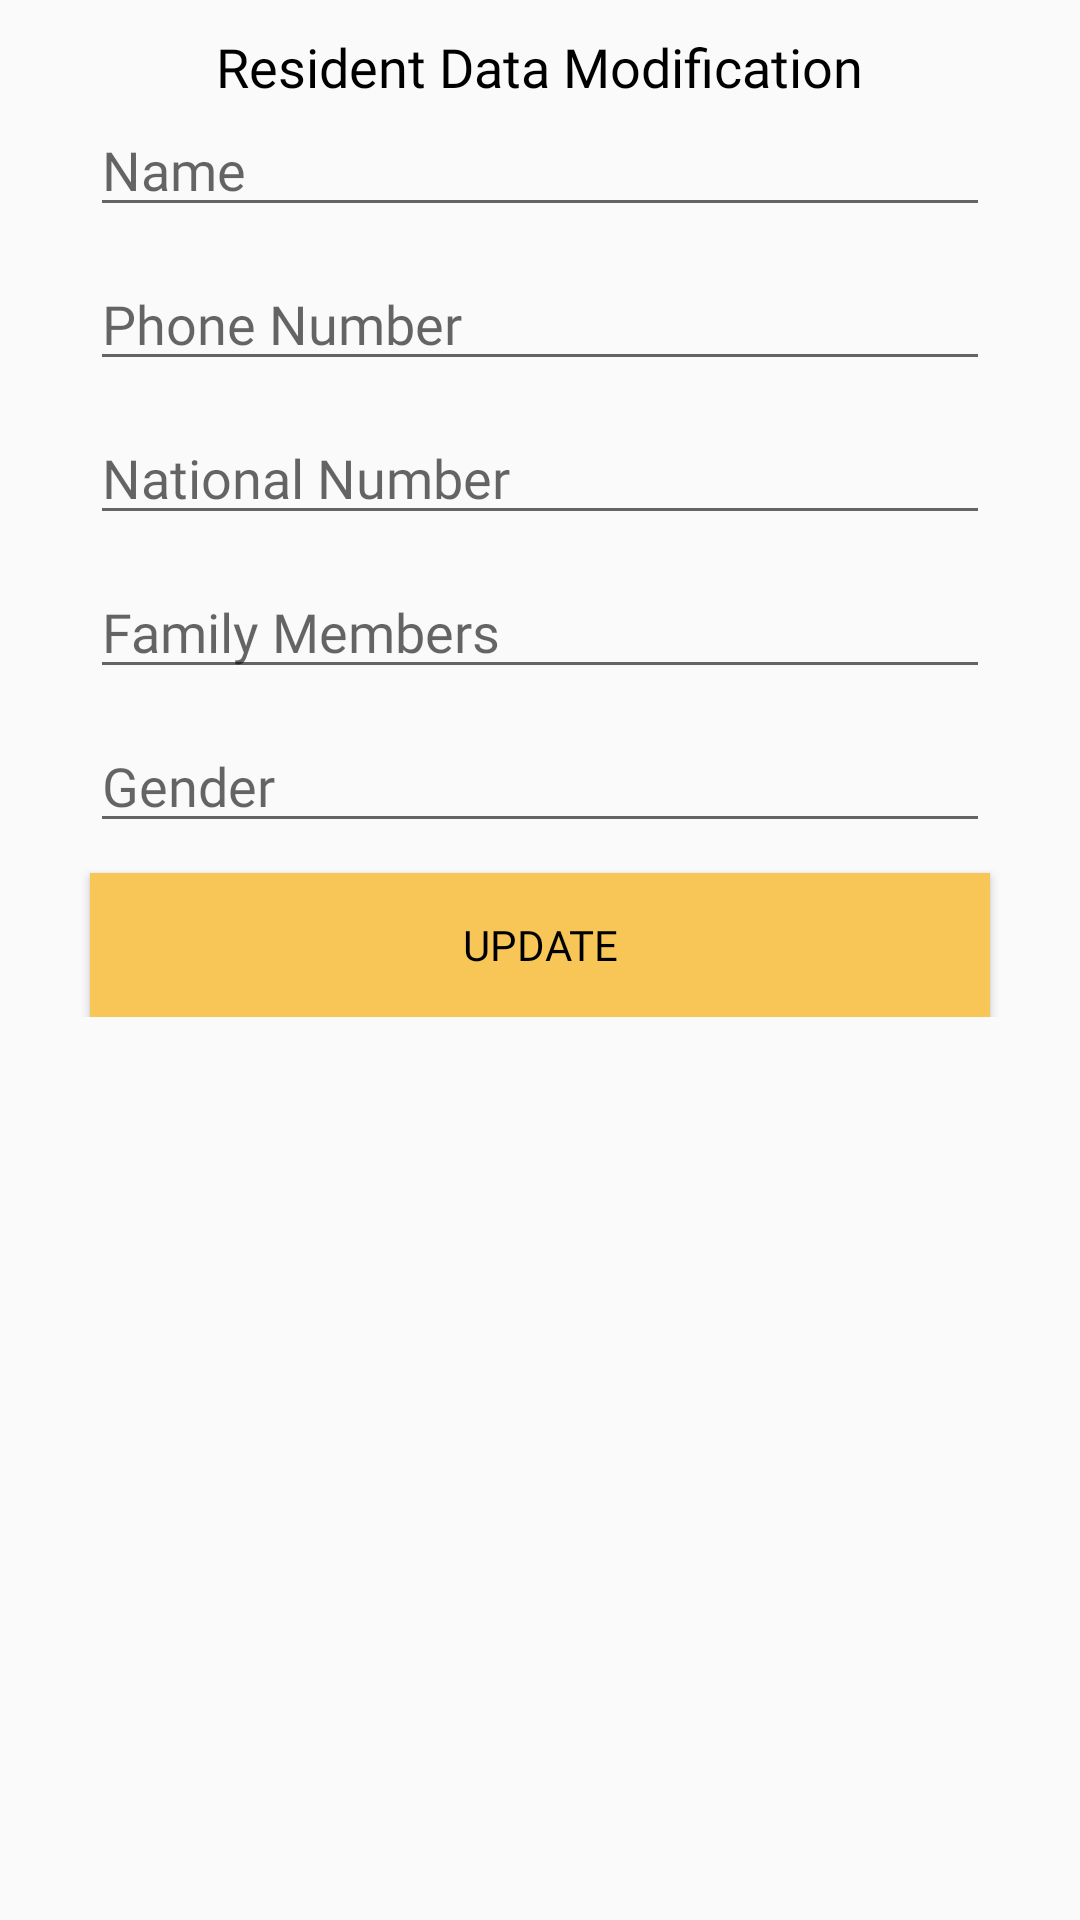

Android layout source for this screen:
<!-- AndroidManifest.xml: application theme Theme.Final_project_api_retrofit -->
<!-- res/layout/doaloge_pop.xml -->
<?xml version="1.0" encoding="utf-8"?>
<RelativeLayout xmlns:android="http://schemas.android.com/apk/res/android"
    android:layout_width="wrap_content"
    android:layout_height="wrap_content"
    android:layout_margin="10dp"
    android:padding="10dp"
    >

    <LinearLayout
        android:layout_width="match_parent"
        android:layout_height="wrap_content"
        android:gravity="center"
        android:orientation="vertical">

        <TextView
            android:id="@+id/texc"
            android:layout_width="wrap_content"
            android:layout_height="wrap_content"
            android:text="Resident Data Modification"
            android:fontFamily="@font/ar3"
            android:textSize="18sp"
            android:textColor="@color/black"
            />
        <EditText
            android:id="@+id/name_user_update"
            android:layout_width="match_parent"
            android:layout_height="wrap_content"
            android:layout_marginHorizontal="20dp"
            android:fontFamily="@font/ar3"
            android:hint="Name"
            />
        <EditText
            android:id="@+id/mobile_user_update"
            android:layout_width="match_parent"
            android:layout_height="wrap_content"
            android:layout_marginHorizontal="20dp"
            android:layout_marginTop="10dp"
            android:fontFamily="@font/ar3"
            android:hint="Phone Number"
            />
        <EditText
            android:id="@+id/national_user_update"
            android:layout_width="match_parent"
            android:layout_height="wrap_content"
            android:layout_marginHorizontal="20dp"
            android:layout_marginTop="10dp"
            android:fontFamily="@font/ar3"
            android:hint="National Number"
            />


        <EditText
            android:id="@+id/family_user_update"
            android:layout_width="match_parent"
            android:layout_height="wrap_content"
            android:layout_marginHorizontal="20dp"
            android:layout_marginTop="10dp"
            android:fontFamily="@font/ar3"
            android:hint="Family Members"
            />
        <EditText
            android:id="@+id/gender_user_update"
            android:layout_width="match_parent"
            android:layout_height="wrap_content"
            android:layout_marginHorizontal="20dp"
            android:layout_marginTop="10dp"
            android:fontFamily="@font/ar3"
            android:hint="Gender"
            />


        <Button
            android:id="@+id/save_update"
            android:layout_width="match_parent"
            android:layout_height="wrap_content"
            android:layout_marginTop="10dp"
            android:layout_marginHorizontal="20dp"
            android:text="Update"
            android:textColor="@color/black"
            android:fontFamily="@font/ar3"
            android:background="@color/light_blue_med"
            />
    </LinearLayout>
</RelativeLayout>
<!-- resources referenced by this layout -->
<resources>
  <color name="black">#FF000000</color>
  <color name="light_blue_med">#F8C557</color>
  <style name="Theme.Final_project_api_retrofit" parent="Theme.MaterialComponents.Light.NoActionBar.Bridge">
          
          <item name="colorPrimary">@color/golden</item>
          <item name="colorPrimaryVariant">@color/purple_700</item>
          <item name="colorOnPrimary">@color/white</item>
          
          <item name="colorSecondary">@color/goldendark</item>
          <item name="colorSecondaryVariant">@color/goldendark</item>
          <item name="colorOnSecondary">@color/black</item>
          
          
          <item name="android:statusBarColor" tools:targetApi="21">@color/goldendark</item>
  
      </style>
  <color name="golden">#EBB236</color>
  <color name="purple_700">#FF3700B3</color>
  <color name="white">#FFFFFFFF</color>
  <color name="goldendark">#9E6517</color>
</resources>
